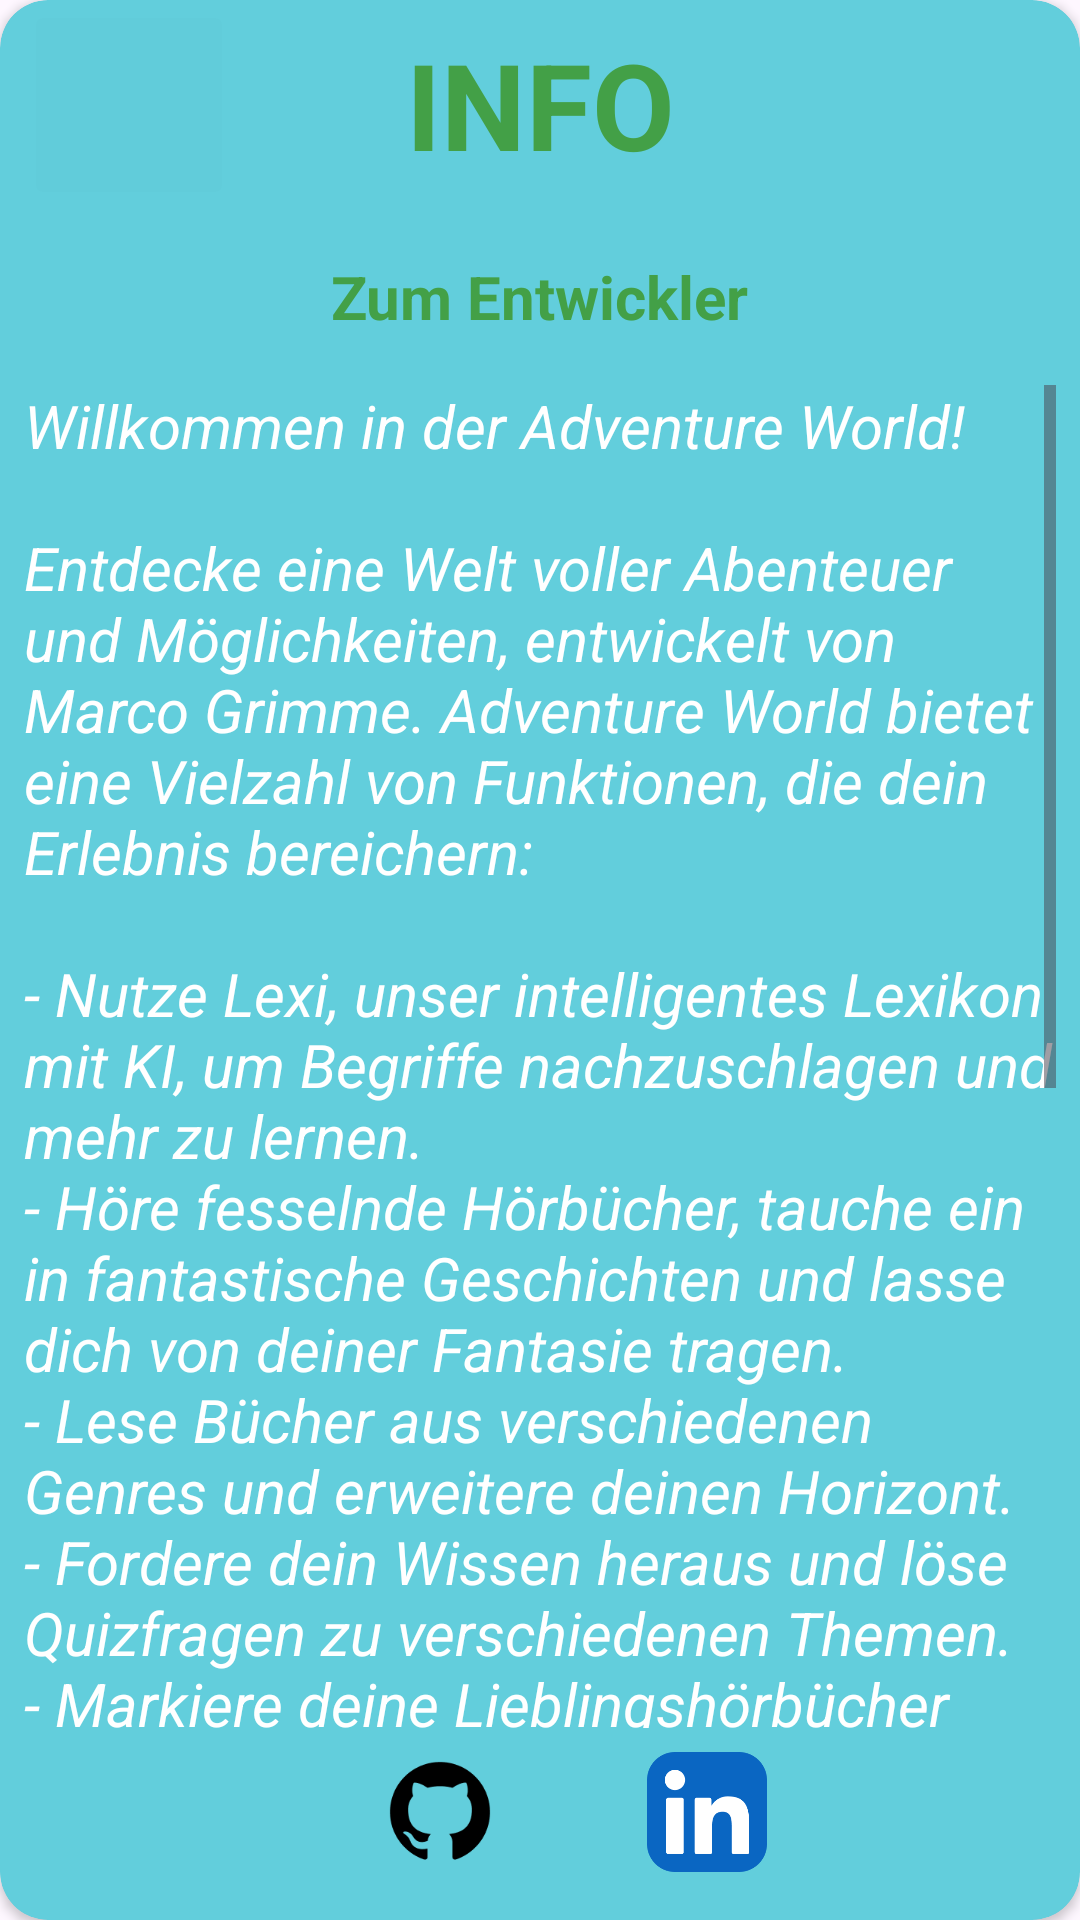

This screen was rendered from an Android layout file. Write that file and the resources it references.
<!-- AndroidManifest.xml: application theme Theme.AndroidAbschluss -->
<!-- res/layout/fragment_info.xml -->
<?xml version="1.0" encoding="utf-8"?>
<androidx.cardview.widget.CardView
    xmlns:android="http://schemas.android.com/apk/res/android"
    xmlns:app="http://schemas.android.com/apk/res-auto"
    android:layout_width="match_parent"
    android:layout_height="match_parent"
    xmlns:tools="http://schemas.android.com/tools"
    tools:context=".ui.InfoFragment"
    app:cardCornerRadius="16dp"
    android:elevation="40dp"
    app:cardBackgroundColor="@color/cardBlue"
    android:layout_margin="20dp"
    >

    <androidx.constraintlayout.widget.ConstraintLayout
        android:layout_width="match_parent"
        android:layout_height="match_parent">


        <ImageView
            android:id="@+id/chatBot"
            android:layout_width="70dp"
            android:layout_height="70dp"
            android:layout_marginEnd="8dp"
            app:layout_constraintEnd_toEndOf="parent"
            app:layout_constraintTop_toTopOf="parent"
            tools:src="@drawable/lexigif"/>


        <ImageButton
            android:id="@+id/btn_back"
            android:layout_width="70dp"
            android:layout_height="70dp"
            android:layout_marginStart="8dp"
            android:scaleType="fitXY"
            android:backgroundTint="#02000000"
            android:src="@drawable/backpng"
            app:layout_constraintStart_toStartOf="parent"
            app:layout_constraintTop_toTopOf="parent" />

        <TextView
            android:id="@+id/header_title"
            android:layout_width="wrap_content"
            android:layout_height="wrap_content"
            android:layout_marginTop="8dp"
            android:text="@string/info"
            android:textColor="@color/green"
            android:textSize="40sp"
            android:textStyle="bold"
            app:layout_constraintEnd_toEndOf="parent"
            app:layout_constraintHorizontal_bias="0.5"
            app:layout_constraintStart_toStartOf="parent"
            app:layout_constraintTop_toTopOf="parent" />


        <TextView
            android:id="@+id/dev"
            android:layout_width="wrap_content"
            android:layout_height="wrap_content"
            android:layout_marginTop="16dp"
            android:layout_marginBottom="16dp"
            android:text="@string/zum_entwickler"
            android:textColor="@color/green"
            android:textSize="20sp"
            android:textStyle="bold"
            app:layout_constraintBottom_toTopOf="@+id/scrollView2"
            app:layout_constraintEnd_toEndOf="parent"
            app:layout_constraintHorizontal_bias="0.5"
            app:layout_constraintStart_toStartOf="parent"
            app:layout_constraintTop_toBottomOf="@+id/top" />

        <ScrollView
            android:id="@+id/scrollView2"
            android:layout_width="match_parent"
            android:layout_height="0dp"
            android:layout_marginStart="8dp"
            android:layout_marginEnd="8dp"
            android:layout_marginBottom="8dp"
            app:layout_constraintBottom_toTopOf="@+id/gitHub"
            app:layout_constraintEnd_toEndOf="parent"
            app:layout_constraintHorizontal_bias="0.5"
            app:layout_constraintStart_toStartOf="parent"
            app:layout_constraintTop_toBottomOf="@+id/dev">

            <TextView
                android:id="@+id/tv_dev_info"
                android:layout_width="match_parent"
                android:layout_height="wrap_content"
                android:text="@string/dev_info"
                android:textColor="@color/white"
                android:textSize="20sp"
                android:textStyle="italic" />

        </ScrollView>



        <androidx.cardview.widget.CardView
            android:id="@+id/top"
            android:layout_width="200dp"
            android:layout_height="wrap_content"
            android:layout_marginTop="8dp"
            app:cardCornerRadius="40dp"
            app:layout_constraintEnd_toEndOf="parent"
            app:layout_constraintHorizontal_bias="0.5"
            app:layout_constraintStart_toStartOf="parent"
            app:layout_constraintTop_toBottomOf="@+id/header_title">

            <ImageView
                android:id="@+id/gifDev"
                android:layout_width="wrap_content"
                android:layout_height="wrap_content"
                android:adjustViewBounds="true"
                app:layout_constraintEnd_toEndOf="parent"
                app:layout_constraintHorizontal_bias="1.0"
                app:layout_constraintStart_toStartOf="parent"
                app:layout_constraintTop_toTopOf="parent"
                tools:src="@drawable/dev" />


        </androidx.cardview.widget.CardView>

        <ImageView
            android:id="@+id/iv_linkedIn"
            android:layout_width="40dp"
            android:layout_height="40dp"
            android:layout_marginBottom="16dp"
            android:src="@drawable/ic_linkedin"
            app:layout_constraintBottom_toBottomOf="parent"
            app:layout_constraintEnd_toEndOf="parent"
            app:layout_constraintHorizontal_bias="0.674"
            app:layout_constraintStart_toStartOf="parent" />

        <ImageView
            android:id="@+id/gitHub"
            android:layout_width="40dp"
            android:layout_height="40dp"
            android:layout_marginBottom="16dp"
            android:src="@drawable/ic_github"
            app:layout_constraintBottom_toBottomOf="parent"
            app:layout_constraintEnd_toStartOf="@+id/iv_linkedIn"
            app:layout_constraintHorizontal_bias="0.721"
            app:layout_constraintStart_toStartOf="parent" />


    </androidx.constraintlayout.widget.ConstraintLayout>

</androidx.cardview.widget.CardView>
<!-- resources referenced by this layout -->
<resources>
  <color name="cardBlue">#62CEDC</color>
  <color name="green">#43A047</color>
  <color name="white">#FFFFFFFF</color>
  <!-- drawable dev: gif bitmap (drawable, 249988 bytes) -->
  <!-- drawable ic_github: png bitmap (drawable, 2281 bytes) -->
  <!-- drawable ic_linkedin: png bitmap (drawable, 4716 bytes) -->
  <string name="dev_info">Willkommen in der Adventure World!\n\nEntdecke eine Welt voller Abenteuer und Möglichkeiten, entwickelt von Marco Grimme. Adventure World bietet eine Vielzahl von Funktionen, die dein Erlebnis bereichern:\n\n- Nutze Lexi, unser intelligentes Lexikon mit KI, um Begriffe nachzuschlagen und mehr zu lernen.\n- Höre fesselnde Hörbücher, tauche ein in fantastische Geschichten und lasse dich von deiner Fantasie tragen.\n- Lese Bücher aus verschiedenen Genres und erweitere deinen Horizont.\n- Fordere dein Wissen heraus und löse Quizfragen zu verschiedenen Themen.\n- Markiere deine Lieblingshörbücher als Favoriten, um sie später wiederzufinden.\n\nAdventure World bietet dir eine Plattform, um deine Freizeit sinnvoll zu gestalten und neue Welten zu erkunden.\n\nKontaktieren Sie mich gerne über GitHub und LinkedIn, um Feedback zu geben, Fragen zu stellen oder einfach nur Hallo zu sagen. Ich bin offen für eine Zusammenarbeit und neue Ideen!\n\nLade jetzt Adventure World herunter und tauche ein in ein Abenteuer, das du nicht vergessen wirst.</string>
  <string name="info">INFO</string>
  <string name="zum_entwickler">Zum Entwickler</string>
  <style name="Theme.AndroidAbschluss" parent="Base.Theme.AndroidAbschluss" />
  <style name="Base.Theme.AndroidAbschluss" parent="Theme.Material3.DayNight.NoActionBar">
          
          
          <item name="colorPrimary">#62DCE6</item>
      </style>
</resources>
